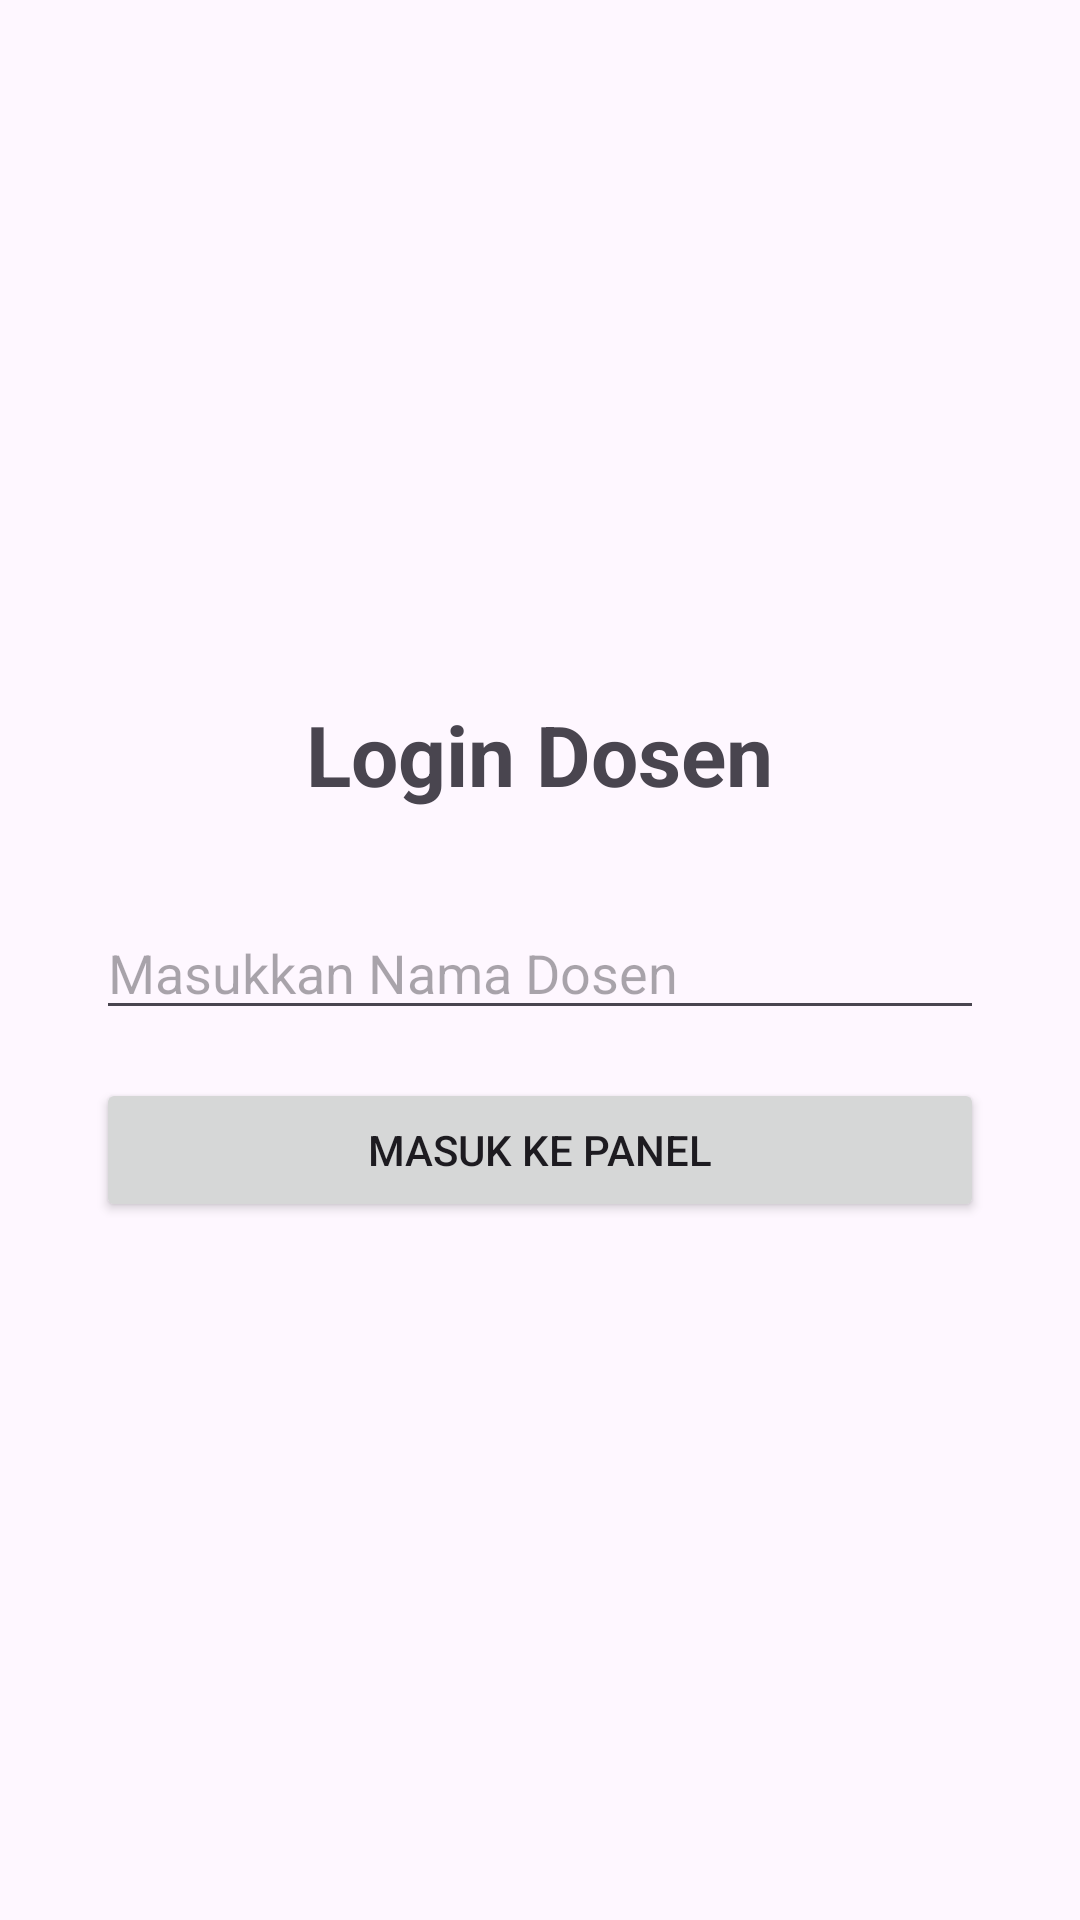

Android layout source for this screen:
<!-- AndroidManifest.xml: application theme Theme.UTS_PembrogSeluler_42430033_Lukman -->
<!-- res/layout/activity_main.xml -->
<?xml version="1.0" encoding="utf-8"?>
<LinearLayout xmlns:android="http://schemas.android.com/apk/res/android"
    android:layout_width="match_parent"
    android:layout_height="match_parent"
    android:orientation="vertical"
    android:gravity="center"
    android:padding="32dp">

    <TextView
        android:layout_width="wrap_content"
        android:layout_height="wrap_content"
        android:text="Login Dosen"
        android:textSize="28sp"
        android:textStyle="bold"
        android:layout_marginBottom="32dp"/>

    <EditText
        android:id="@+id/etNamaDosen"
        android:layout_width="match_parent"
        android:layout_height="wrap_content"
        android:hint="Masukkan Nama Dosen"
        android:inputType="textPersonName"
        android:layout_marginBottom="16dp"/>

    <Button
        android:id="@+id/btnMasuk"
        android:layout_width="match_parent"
        android:layout_height="wrap_content"
        android:text="Masuk ke Panel"/>
</LinearLayout>
<!-- resources referenced by this layout -->
<resources>
  <style name="Theme.UTS_PembrogSeluler_42430033_Lukman" parent="Base.Theme.UTS_PembrogSeluler_42430033_Lukman" />
  <style name="Base.Theme.UTS_PembrogSeluler_42430033_Lukman" parent="Theme.Material3.DayNight.NoActionBar">
          
          
      </style>
</resources>
